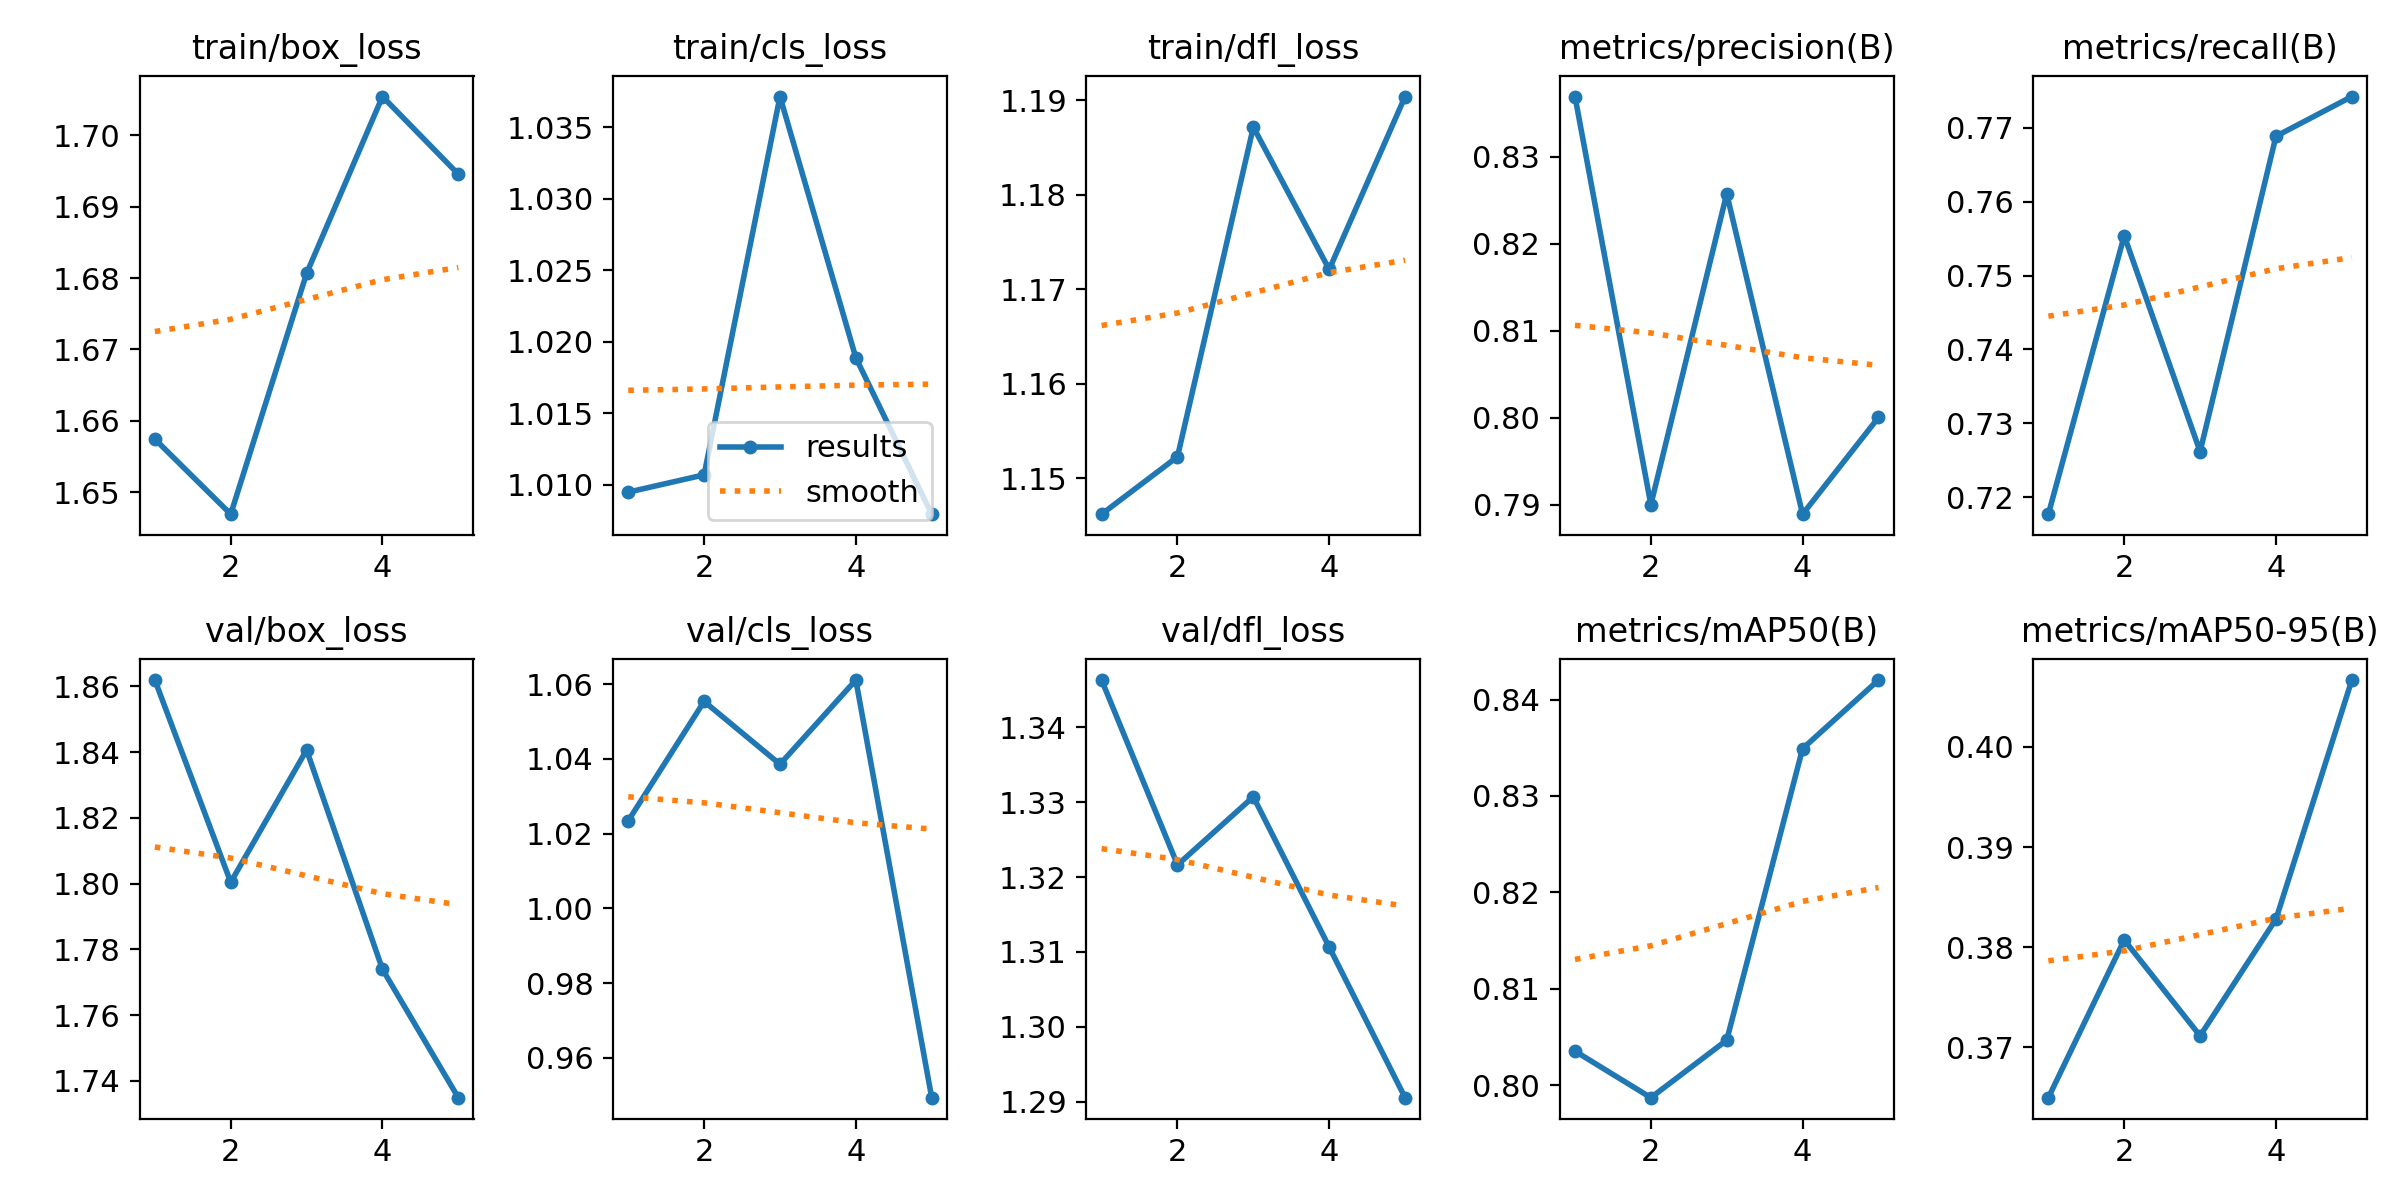

The data file committed next to this chart (first rows):
epoch, time, train/box_loss, train/cls_loss, train/dfl_loss, metrics/precision(B), metrics/recall(B), metrics/mAP50(B), metrics/mAP50-95(B), val/box_loss, val/cls_loss, val/dfl_loss, lr/pg0, lr/pg1, lr/pg2
1, 15.01, 1.657, 1.009, 1.146, 0.8369, 0.7177, 0.8035, 0.365, 1.862, 1.023, 1.346, 0.0006631, 0.0006631, 0.0006631
2, 28.71, 1.647, 1.011, 1.152, 0.79, 0.7554, 0.7987, 0.3807, 1.8, 1.055, 1.322, 0.001066, 0.001066, 0.001066
3, 42.08, 1.681, 1.037, 1.187, 0.8258, 0.7262, 0.8047, 0.3712, 1.841, 1.039, 1.331, 0.001206, 0.001206, 0.001206
4, 55.3, 1.705, 1.019, 1.172, 0.7889, 0.7688, 0.8349, 0.3828, 1.774, 1.061, 1.311, 0.000812, 0.000812, 0.000812
5, 68.61, 1.695, 1.008, 1.19, 0.8, 0.7742, 0.842, 0.4067, 1.735, 0.9494, 1.291, 0.000416, 0.000416, 0.000416
